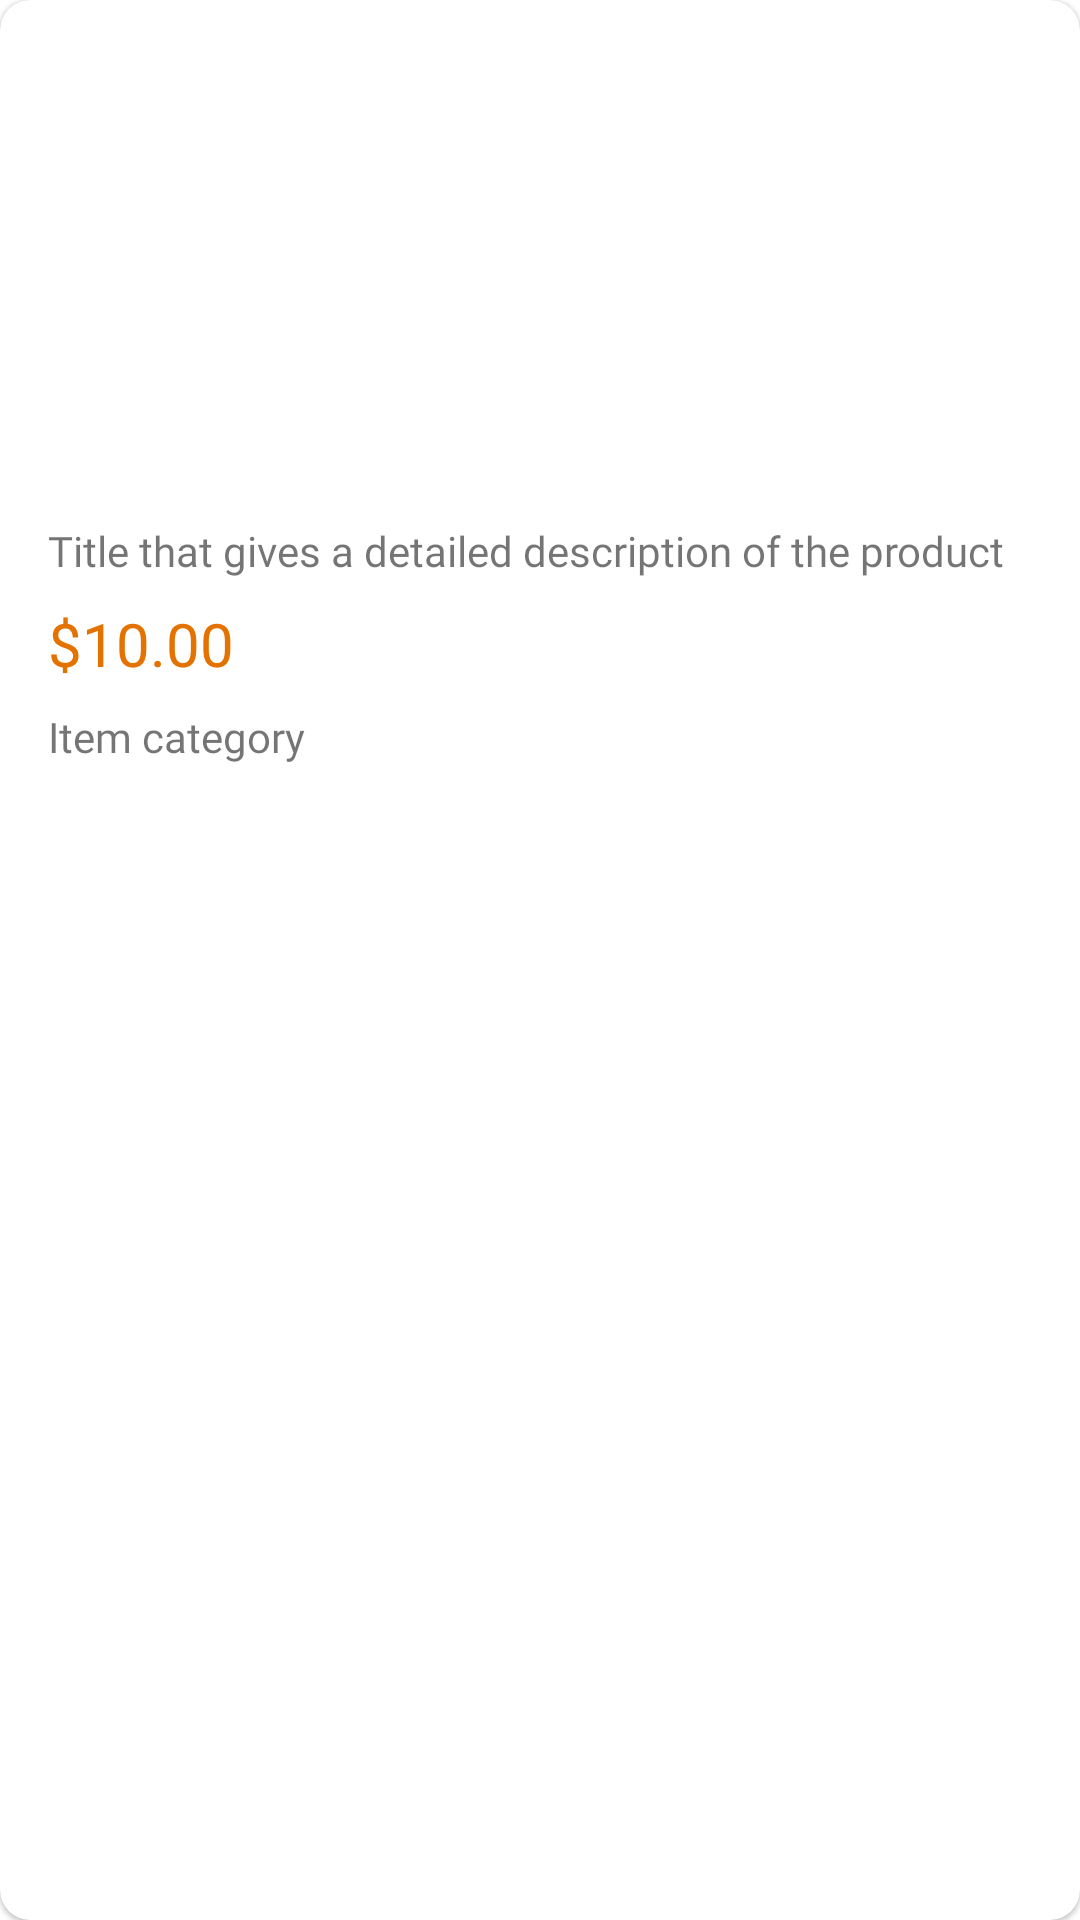

The Android layout XML behind this screen, and the referenced resources:
<!-- AndroidManifest.xml: application theme Theme.ShoppingMart -->
<!-- res/layout/product_list_item.xml -->
<?xml version="1.0" encoding="utf-8"?>
<com.google.android.material.card.MaterialCardView xmlns:android="http://schemas.android.com/apk/res/android"
    xmlns:app="http://schemas.android.com/apk/res-auto"
    android:layout_margin="4dp"
    android:layout_width="match_parent"
    android:layout_height="wrap_content"
    app:cardCornerRadius="10dp"
    android:elevation="10dp">
    <androidx.constraintlayout.widget.ConstraintLayout
        android:layout_width="match_parent"
        android:layout_height="match_parent"
        android:padding="8dp">


        <ImageView
            android:id="@+id/productImageBox"
            android:layout_width="match_parent"
            android:layout_height="150dp"
            android:layout_marginStart="8dp"
            android:layout_marginTop="8dp"
            android:layout_marginEnd="8dp"
            app:layout_constraintEnd_toEndOf="parent"
            app:layout_constraintStart_toStartOf="parent"
            app:layout_constraintTop_toTopOf="parent"
            app:srcCompat="@drawable/ic_launcher_background" />

        <TextView
            android:id="@+id/productTitle"
            android:layout_width="match_parent"
            android:layout_height="wrap_content"
            android:layout_marginStart="8dp"
            android:layout_marginTop="8dp"
            android:layout_marginEnd="8dp"
            android:ellipsize="end"
            android:fontFamily="@font/nunitosans_semibold"
            android:text="Title that gives a detailed description of the product"
            android:textSize="14sp"
            android:maxLines="1"
            app:layout_constraintEnd_toEndOf="parent"
            app:layout_constraintStart_toStartOf="parent"
            app:layout_constraintTop_toBottomOf="@+id/productImageBox" />

        <TextView
            android:id="@+id/productPrice"
            android:layout_width="wrap_content"
            android:layout_height="wrap_content"
            android:layout_marginTop="8dp"
            android:fontFamily="@font/nunitosans_semibold"
            android:text="$10.00"
            android:textColor="@color/yellow_red"
            android:textSize="20sp"
            app:layout_constraintStart_toStartOf="@+id/productTitle"
            app:layout_constraintTop_toBottomOf="@+id/productTitle" />

        <TextView
            android:id="@+id/productCategory"
            android:layout_width="wrap_content"
            android:layout_height="wrap_content"
            android:layout_marginTop="8dp"
            android:text="Item category"
            android:textSize="14sp"
            android:fontFamily="@font/nunitosans_semibold"
            app:layout_constraintStart_toStartOf="@+id/productPrice"
            app:layout_constraintTop_toBottomOf="@+id/productPrice" />

    </androidx.constraintlayout.widget.ConstraintLayout>
</com.google.android.material.card.MaterialCardView>
<!-- resources referenced by this layout -->
<resources>
  <color name="yellow_red">#e47200</color>
  <style name="Theme.ShoppingMart" parent="Theme.MaterialComponents.DayNight.DarkActionBar">
          
          <item name="colorPrimary">@color/yellow_red</item>
          <item name="colorPrimaryVariant">@color/yellow_red</item>
          <item name="colorOnPrimary">@color/white</item>
          
          <item name="colorSecondary">@color/teal_200</item>
          <item name="colorSecondaryVariant">@color/teal_700</item>
          <item name="colorOnSecondary">@color/black</item>
          
          <item name="android:statusBarColor">?attr/colorPrimaryVariant</item>
          
      </style>
  <color name="white">#FFFFFFFF</color>
  <color name="teal_200">#FF03DAC5</color>
  <color name="teal_700">#FF018786</color>
  <color name="black">#FF000000</color>
</resources>
